Image classification data set "train" (Nivedita-del/NSAC-The_Unknown on GitHub). Class labels (22): 1080 lines, 1400 ripples, air compressor, blip, chirp, extremely loud, helix, koi fish, light modulation, low frequency burst, low frequency lines, no glitch, none of the above, paired doves, power line, repeating blips, scattered light, scratchy, tomte, violin mode, wandering line, whistle.

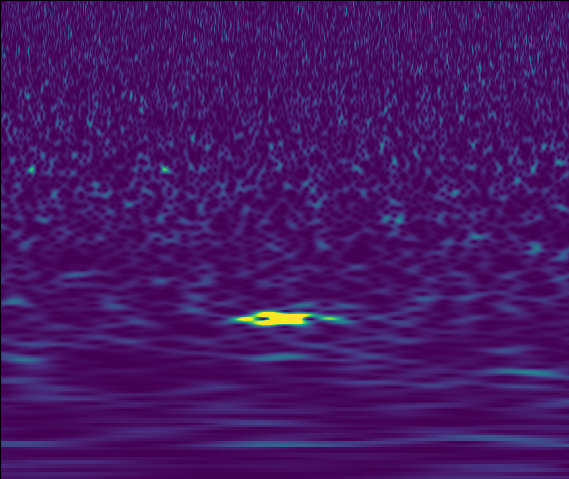
Label: power line

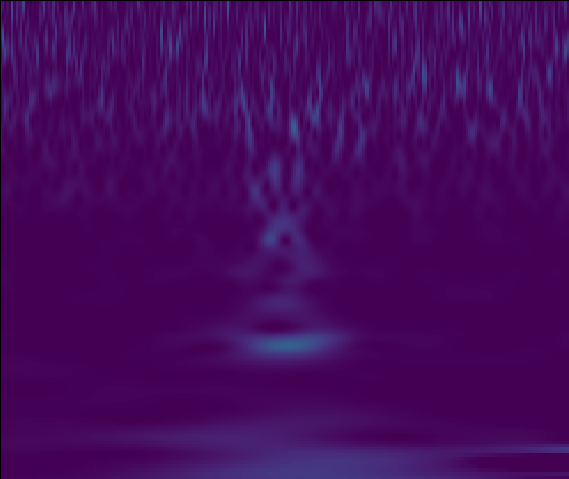
Label: helix

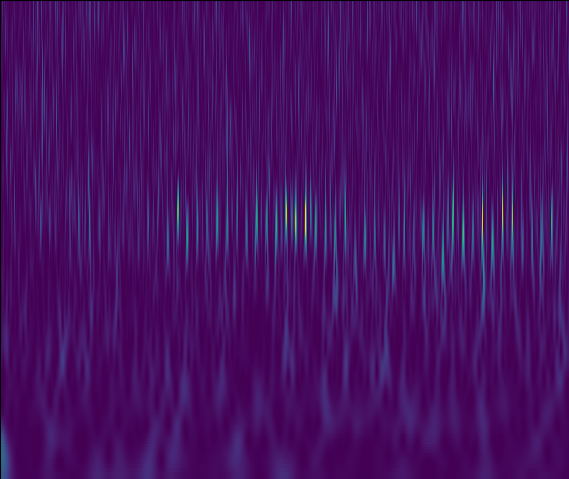
Label: scratchy

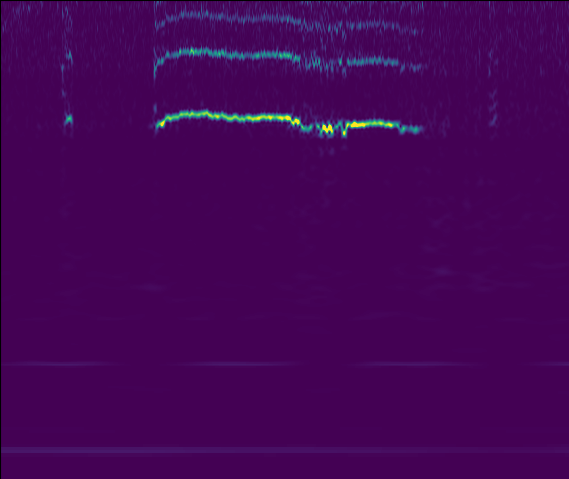
Label: wandering line

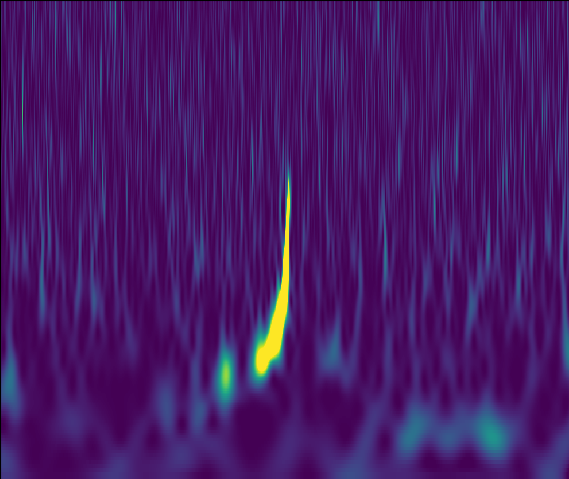
Label: chirp

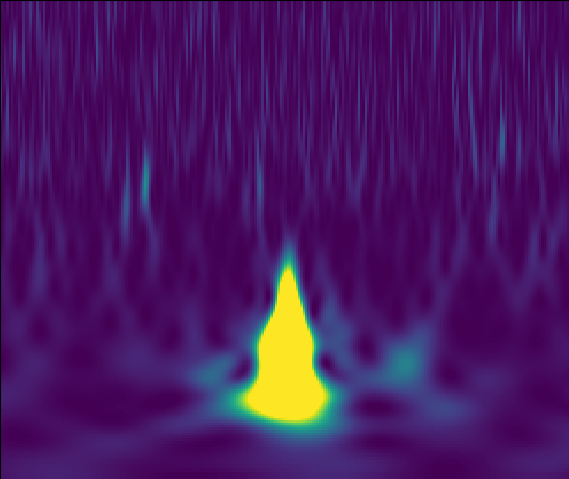
Label: tomte
